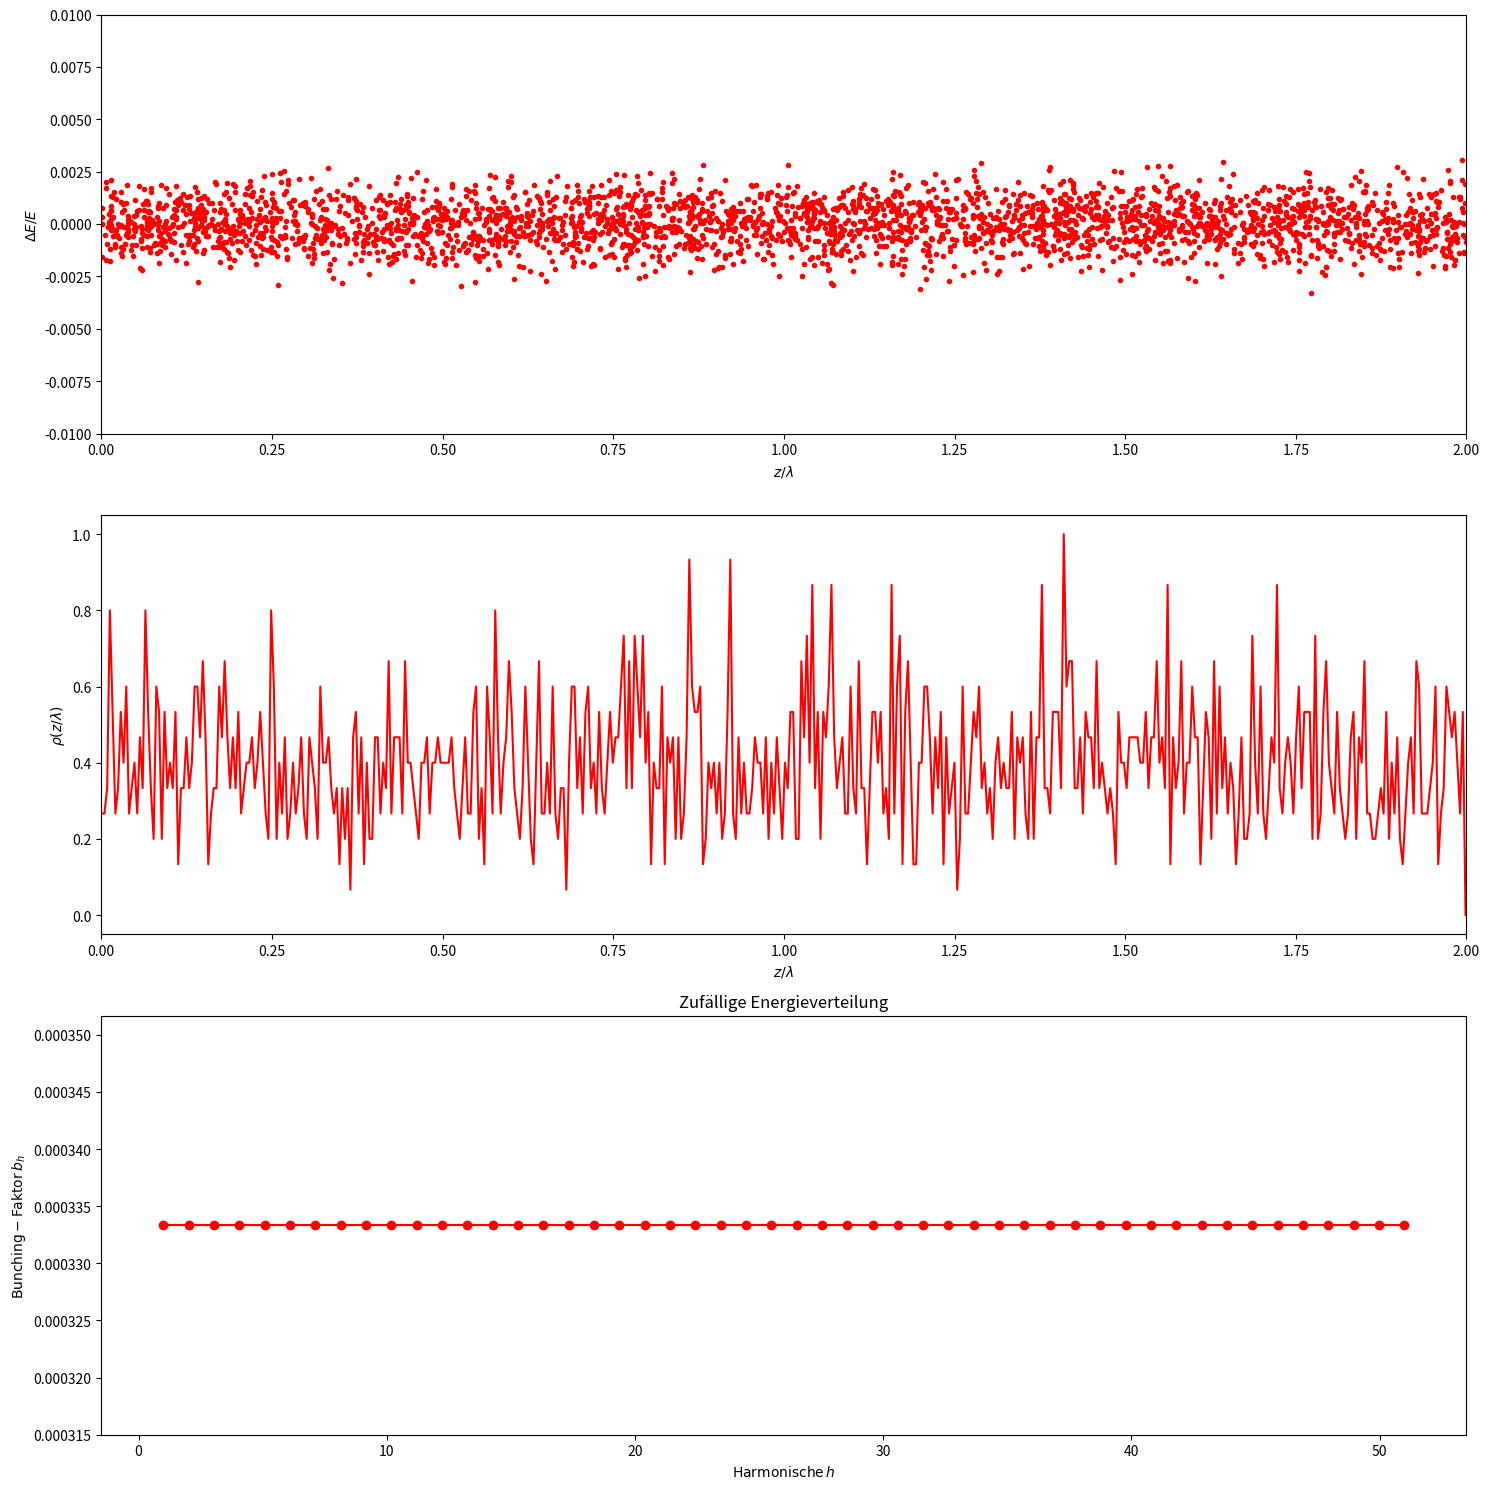
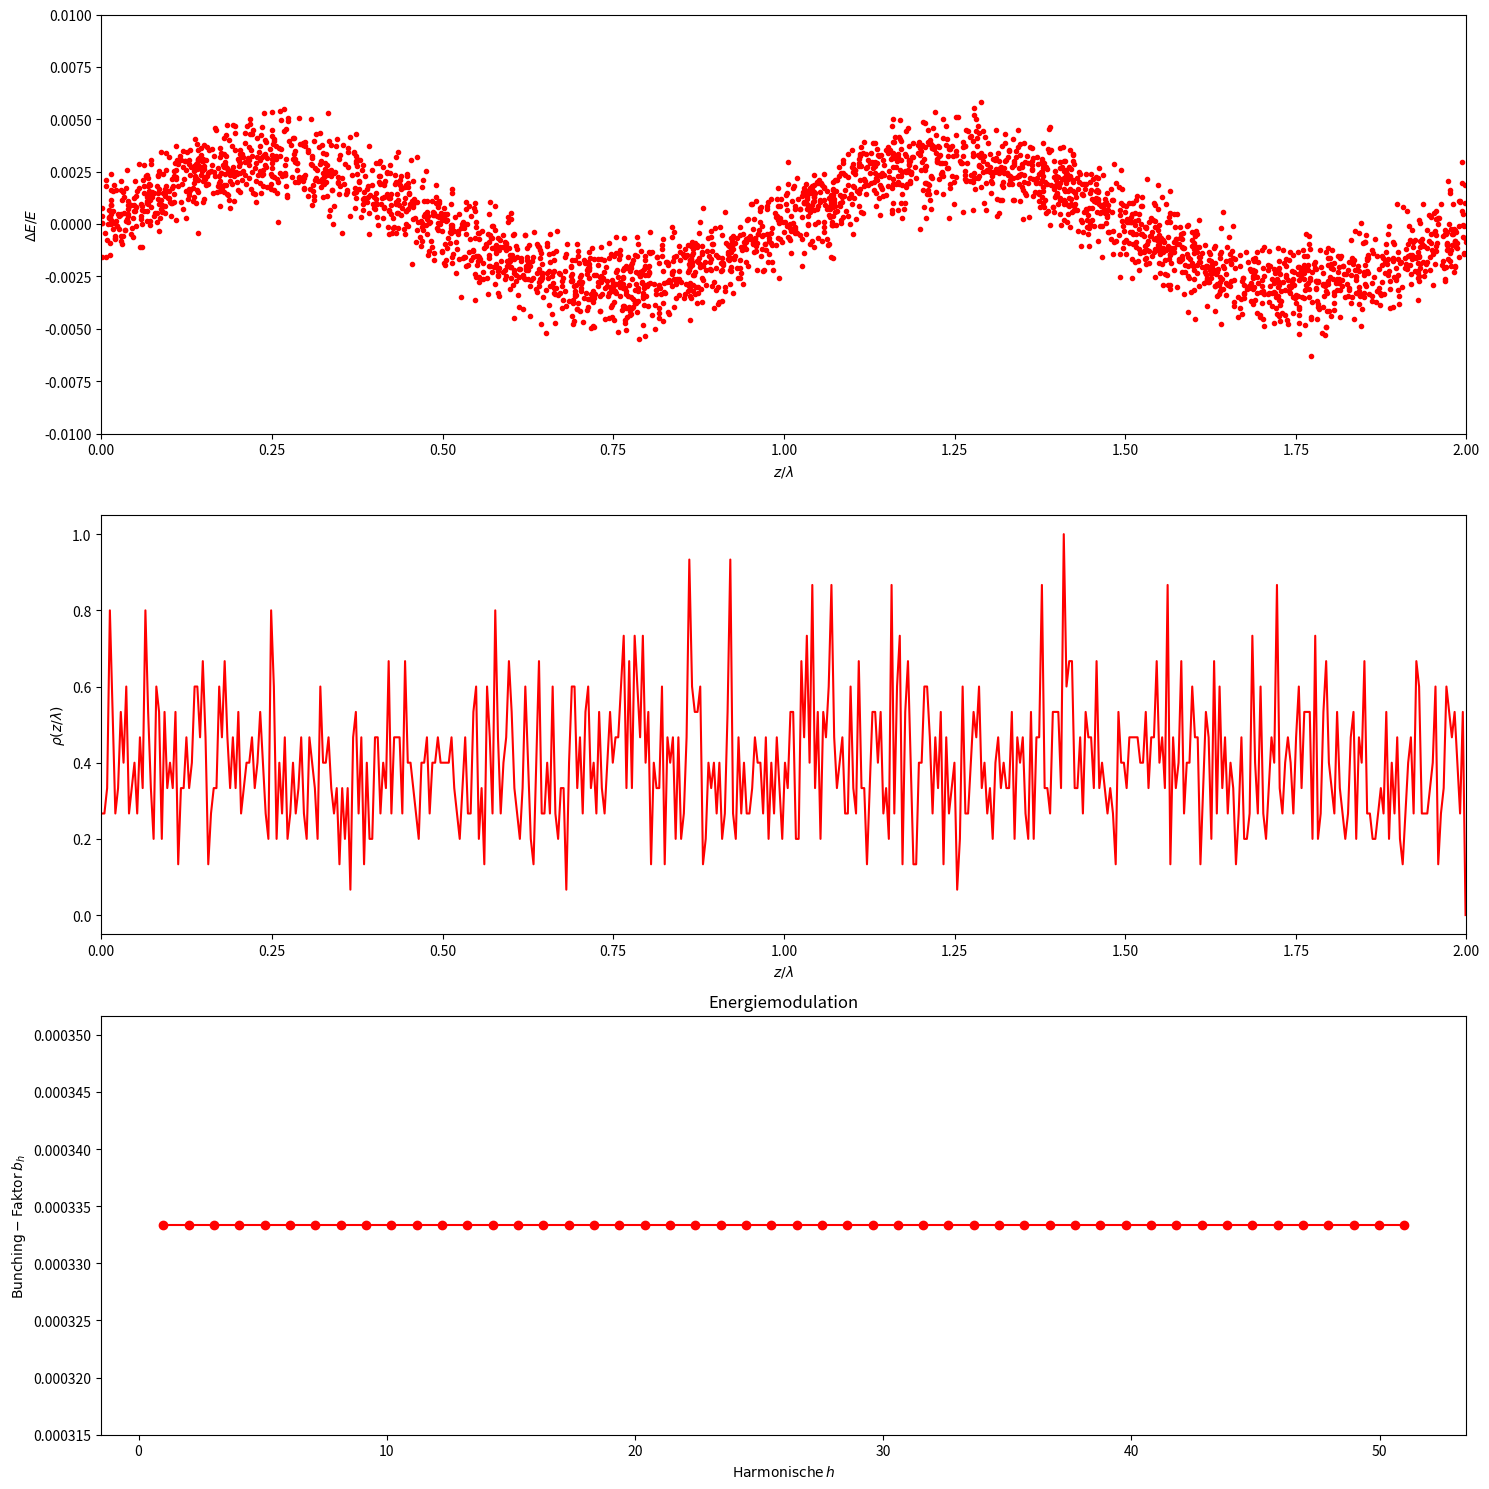
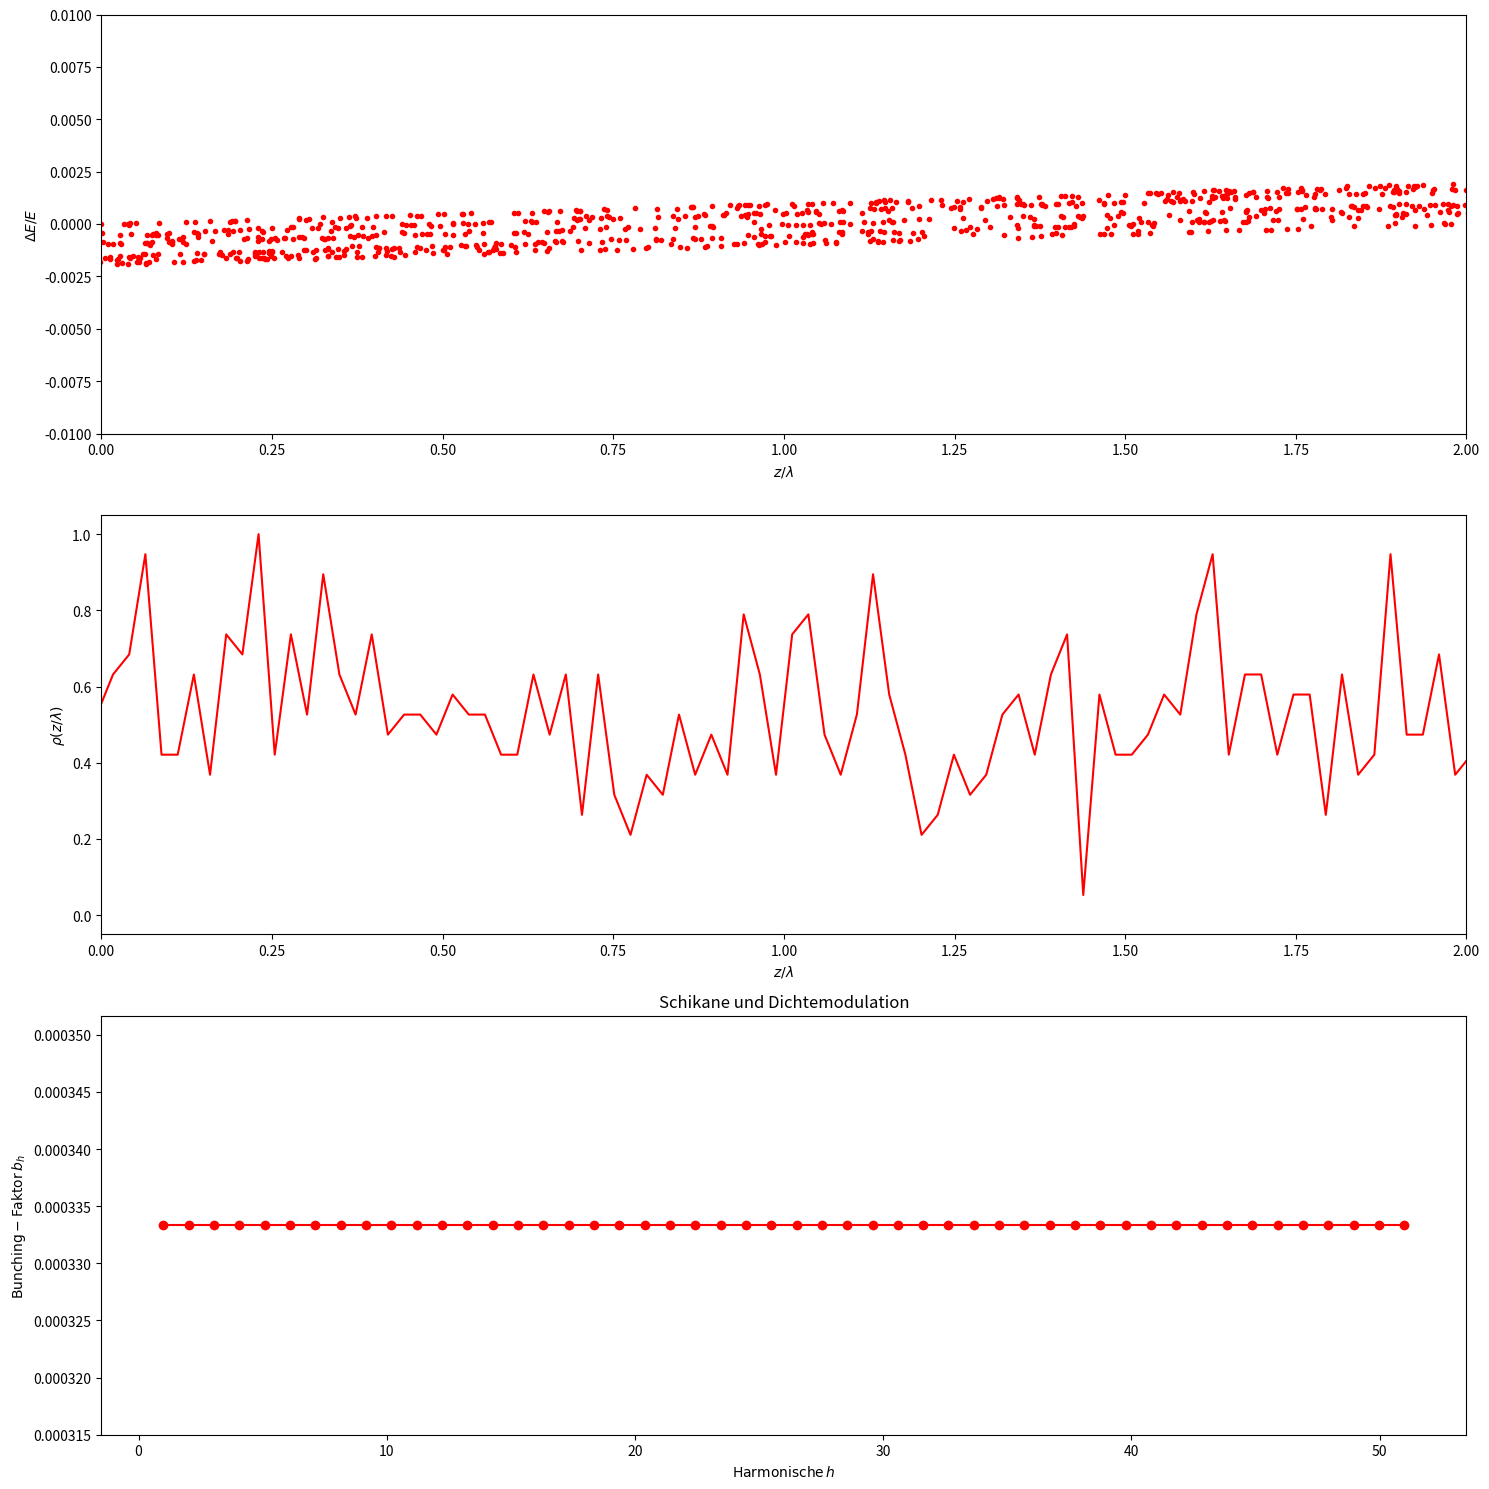
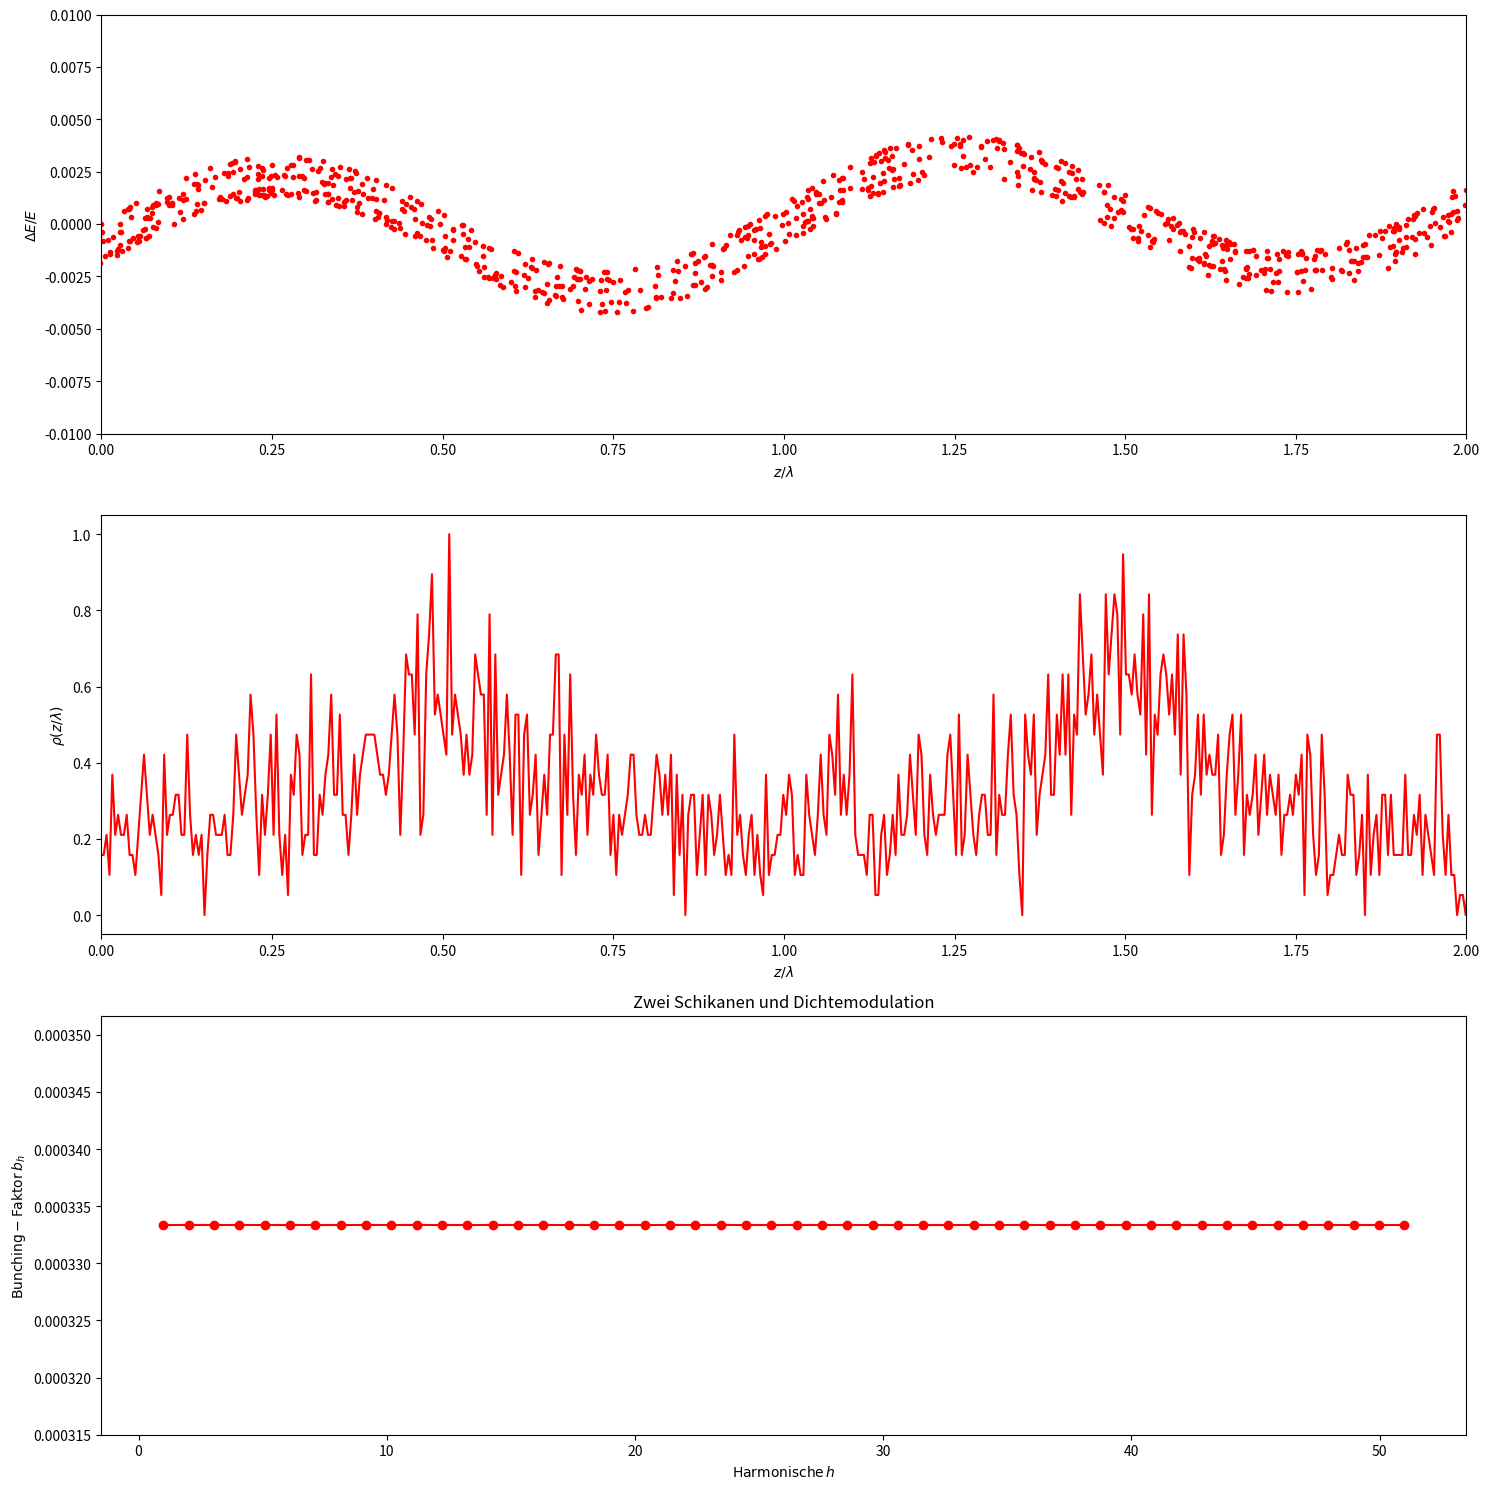

Write Python code to recreate these figures, in order.
import numpy as np 
import matplotlib.pyplot as plt 
import scipy.constants as const 
from scipy.stats import norm

import os 
if not os.path.isdir('build'):
    os.mkdir('build')

#define constants
N = 3000 #number of electrons
A = 0.003 #amplitude for 3b) 
R_56 = 1000 #matrix element for 3c) normed by λ


#define functions

#electrondensity
def rho(elektronen,resolution = 500):
    x = np.linspace(elektronen[0].min(), elektronen[0].max(), resolution)
    dichte = np.zeros(resolution)
    for i in range(resolution-1):
        dichte[i] = np.sum((elektronen[0]<x[i+1])*(elektronen[0]>x[i]))
    return np.array((x, dichte/np.max(dichte))) # shape (2, 500)

#bunching factor
#def bunching(elektronen): 
#    bunching_h = []
#    bunching = 0
#    #harmonic = np.linspace(1,51,50) #array with 50 inputs 
#    #compute the bunchingfactor for the harmonics 1 to 50
#    for h in range (1,51,1):   #from 1 to 50
#        for i in range(1,3001,1): #from 1 to 3000
#            sum_function = np.exp(1j*2*np.pi*h*elektronen[0,i-1]) #start with x_data_uniform[i-1] because its an array with indexes form 0 to 2999 with electrons[0,i] = x_data_uniform[i-1]
#            bunching += sum_function 
#        bunching_factor = 1/N * np.absolute(bunching) #abs() for absolute value of the exponential function
#        bunching_h.append(bunching_factor)
#    return bunching_h

def bunching(elektronen): 
    bunching_h = []
    bunching = 0
    for h in range (1,51,1):
        for i in range(1,3001,1):
            bunching = 1/N*abs(np.sum(np.exp(1.j*2*np.pi*h*elektronen[0,i-1])))
        bunching_h.append(bunching)
    return bunching_h

##bunching factor
#bunching_h = []
#bunching = 0
#harmonic = np.linspace(1,51,50) #array with 50 inputs 

#compute the bunchingfactor for the harmonics 1 to 50
#for h in range (1,51,1):   #from 1 to 50
 #   for i in range(1,3001,1): #from 1 to 3000
  #      sum_function = np.exp(1j*2*np.pi*h*x_data_uniform[i-1]) #start with x_data_uniform[i-1] because its an array with indexes form 0 to 2999
   #     #print(sum_function)
    #    bunching += sum_function 
     #   #print(bunching)
   # bunching_factor = 1/N * np.absolute(bunching) #abs() for absolute value of the exponential function
   # bunching_h.append(bunching_factor)


#a)
########################################################################################################################################################################
#energy deviation
x_data_uniform = np.random.uniform(0,2,N) #random homogenous distribution of electron in longitudinal direction
y_data_normal = norm.rvs(size =N, loc=0, scale=0.001) 
        #y_data_normal= np.random.normal(0, 0.001, N)
        #generate normally distributed random variable using scipy.stats module's norms.rvs(); loc argument corresponds to the meean
        #and scale to standard deviation and size to the number of random variates

electrons = np.array([x_data_uniform, y_data_normal]) # shape (2,3000)
#electrons[0,:]) is the same as (x_data_uniform)

#electrondensitiy for a)
dichte = rho(electrons) # to set in plot function

#bunchingfactor for a)
bunchingfactor = bunching(electrons)
harmonic = np.linspace(1,51,50) #array with 50 inputs
print(bunchingfactor)

#plot DeltaE/E
fig, ax = plt.subplots(nrows=3, ncols=1,figsize=(15,15))
ax[0].scatter(x_data_uniform,y_data_normal, marker='.', color="red")
ax[0].set_ylabel(r"$ \Delta E/E$")
ax[0].set_xlabel(r"$ z/\lambda$")
ax[0].set_xlim(0,2)
ax[0].set_ylim(-0.01,0.01)
#fig.savefig('build/normalverteilte_Elektronen_a.pdf')

#plot Elektronendichtelectron density
#fig, ax = plt.subplots(1, 1)
#ax.plot(x_data_uniform, density_electron, '-', color="red")
ax[1].plot(dichte[0], dichte[1], color="red")
ax[1].set_ylabel(r"$ \rho(z/\lambda)$")
ax[1].set_xlabel(r"$ z/\lambda$")
ax[1].set_xlim(0,2)
#ax.set_ylim(-0.01,0.01)
#fig.savefig('build/electron_density_a.pdf')

#plot bunching factor 
#fig, ax = plt.subplots(1, 1)
ax[2].plot(harmonic, bunchingfactor, 'o-', color='red')
ax[2].set_ylabel(r"$\mathrm{Bunching-Faktor} \, b_{h}$")
ax[2].set_xlabel(r"$\mathrm{Harmonische} \, h$")
#fig.savefig('build/bunching_factor_a.pdf')

plt.title('Zufällige Energieverteilung')
plt.tight_layout()
plt.savefig('build/a.pdf')


#b)
########################################################################################################################################################################
#energy deviation
y_data_normal_sinus = y_data_normal + A*np.sin(2*np.pi*x_data_uniform) #energy of electrons is sinusoidally distributed

electrons_sinus = np.array([x_data_uniform, y_data_normal_sinus]) # shape (2,3000)

#######################################################################
#no changes from task a to b for electron density and bunching factor
#######################################################################
#electrondensity for b)
dichte_b = rho(electrons_sinus) 

#bunchingfactor for b)
bunchingfactor_b = bunching(electrons_sinus)
harmonic = np.linspace(1,51,50) #array with 50 inputs

#plot DeltaE/E
fig, ax = plt.subplots(nrows=3, ncols=1,figsize=(15,15))
ax[0].scatter(x_data_uniform,y_data_normal_sinus, marker='.', color="red")
ax[0].set_ylabel(r"$ \Delta E/E$")
ax[0].set_xlabel(r"$ z/\lambda $")
ax[0].set_xlim(0,2)
ax[0].set_ylim(-0.01,0.01)
#fig.savefig('build/normalverteilte_Elektronen_b.pdf')

#plot electron density
#fig, ax = plt.subplots(1, 1)
ax[1].plot(dichte_b[0], dichte_b[1], '-', color="red")
ax[1].set_ylabel(r"$ \rho(z/\lambda)$")
ax[1].set_xlabel(r"$ z/\lambda$")
ax[1].set_xlim(0,2)
#ax.set_ylim(-0.01,0.01)
#fig.savefig('build/electron_density_b.pdf')

#plot bunching factor 
#fig, ax = plt.subplots(1, 1)
ax[2].plot(harmonic, bunchingfactor_b, 'o-', color='red')
ax[2].set_ylabel(r"$\mathrm{Bunching-Faktor} \, b_{h}$")
ax[2].set_xlabel(r"$\mathrm{Harmonische} \, h$")
#fig.savefig('build/bunching_factor_b.pdf')

plt.title('Energiemodulation')
plt.tight_layout()
plt.savefig('build/b.pdf')

#c)/d)
########################################################################################################################################################################
#chicane
x_data_uniform_chicane = (x_data_uniform + y_data_normal_sinus * R_56) #path length of electrons is dependent from the energy deviation from b) (y_data_normal_sinus) 
    	                                                                #and from the transfer matrix element R_56

electrons_chicane = np.array([x_data_uniform_chicane, y_data_normal_sinus]) # shape (2,3000)

#electrondensity for c/d)
dichte_cd = rho(electrons_chicane) 

#bunchingfactor for c/d)
bunchingfactor_cd = bunching(electrons_chicane)
harmonic = np.linspace(1,51,50) #array with 50 inputs

#########################################################################
#########################################################################

#plot DeltaE/E
fig, ax = plt.subplots(nrows=3, ncols=1,figsize=(15,15))
ax[0].scatter(x_data_uniform_chicane,y_data_normal_sinus, marker='.', color="red")
ax[0].set_ylabel(r"$ \Delta E/E $")
ax[0].set_xlabel(r"$ z/\lambda$")
ax[0].set_xlim(0,2)
ax[0].set_ylim(-0.01,0.01)
#fig.savefig('build/normalverteilte_Elektronen_d.pdf')

#plot electron density
#fig, ax = plt.subplots(1, 1)
ax[1].plot(dichte_cd[0], dichte_cd[1], '-', color="red")
ax[1].set_ylabel(r"$ \rho(z/\lambda)$")
ax[1].set_xlabel(r"$ z/\lambda $")
ax[1].set_xlim(0,2)
#ax.set_ylim(-0.01,0.01)
#fig.savefig('build/electron_density_d.pdf')

#plot bunching factor 
#fig, ax = plt.subplots(1, 1)
ax[2].plot(harmonic, bunchingfactor_cd, 'o-', color='red')
ax[2].set_ylabel(r"$\mathrm{Bunching-Faktor} \, b_{h}$")
ax[2].set_xlabel(r"$\mathrm{Harmonische} \, h$")
#fig.savefig('build/bunching_factor_d.pdf')

plt.title('Schikane und Dichtemodulation')
plt.tight_layout()
plt.savefig('build/cd.pdf')

#e)/f)
########################################################################################################################################################################
#energy deviation
y_data_normal_sinus_sinus = y_data_normal_sinus + A*np.sin(2*np.pi*x_data_uniform_chicane) # modulation of electrons' energy is sinusoidally distributed

x_data_uniform_chicane_new = (x_data_uniform + y_data_normal_sinus * 25) # with new R_56 value (25) to cause a density modulation with high harmonics of the laser's wave length
electrons_sinus_sinus = np.array([x_data_uniform_chicane_new, y_data_normal_sinus_sinus])

#electrondensity for e/f)
dichte_ef = rho(electrons_sinus_sinus) 

#bunching factor for e/f)
bunchingfactor_ef = bunching(electrons_sinus_sinus)
harmonic = np.linspace(1,51,50) #array with 50 inputs

#########################################################################
#########################################################################

#plot DeltaE/E
fig, ax = plt.subplots(nrows=3, ncols=1,figsize=(15,15))
ax[0].scatter(x_data_uniform_chicane,y_data_normal_sinus_sinus, marker='.', color="red")
ax[0].set_ylabel(r"$ \Delta E/E$")
ax[0].set_xlabel(r"$ z/\lambda $")
ax[0].set_xlim(0,2)
ax[0].set_ylim(-0.01,0.01)
#fig.savefig('build/normalverteilte_Elektronen_fR1000.pdf')

#plot Elektronendichtelectron density
#fig, ax = plt.subplots(1, 1)
ax[1].plot(dichte_ef[0], dichte_ef[1], '-', color="red")
ax[1].set_ylabel(r"$ \rho(z/\lambda) $")
ax[1].set_xlabel(r"$ z/\lambda $")
ax[1].set_xlim(0,2)
#ax.set_ylim(-0.01,0.01)
#fig.savefig('build/electron_density_fR1000.pdf')

#plot bunching factor 
#fig, ax = plt.subplots(1, 1)
ax[2].plot(harmonic, bunchingfactor_ef, 'o-', color='red')
ax[2].set_ylabel(r"$\mathrm{Bunching-Faktor} \, b_{h}$")
ax[2].set_xlabel(r"$\mathrm{Harmonische} \, h$")
#fig.savefig('build/bunching_factor_fR1000.pdf')

plt.title('Zwei Schikanen und Dichtemodulation')
plt.tight_layout()
plt.savefig('build/ef.pdf')